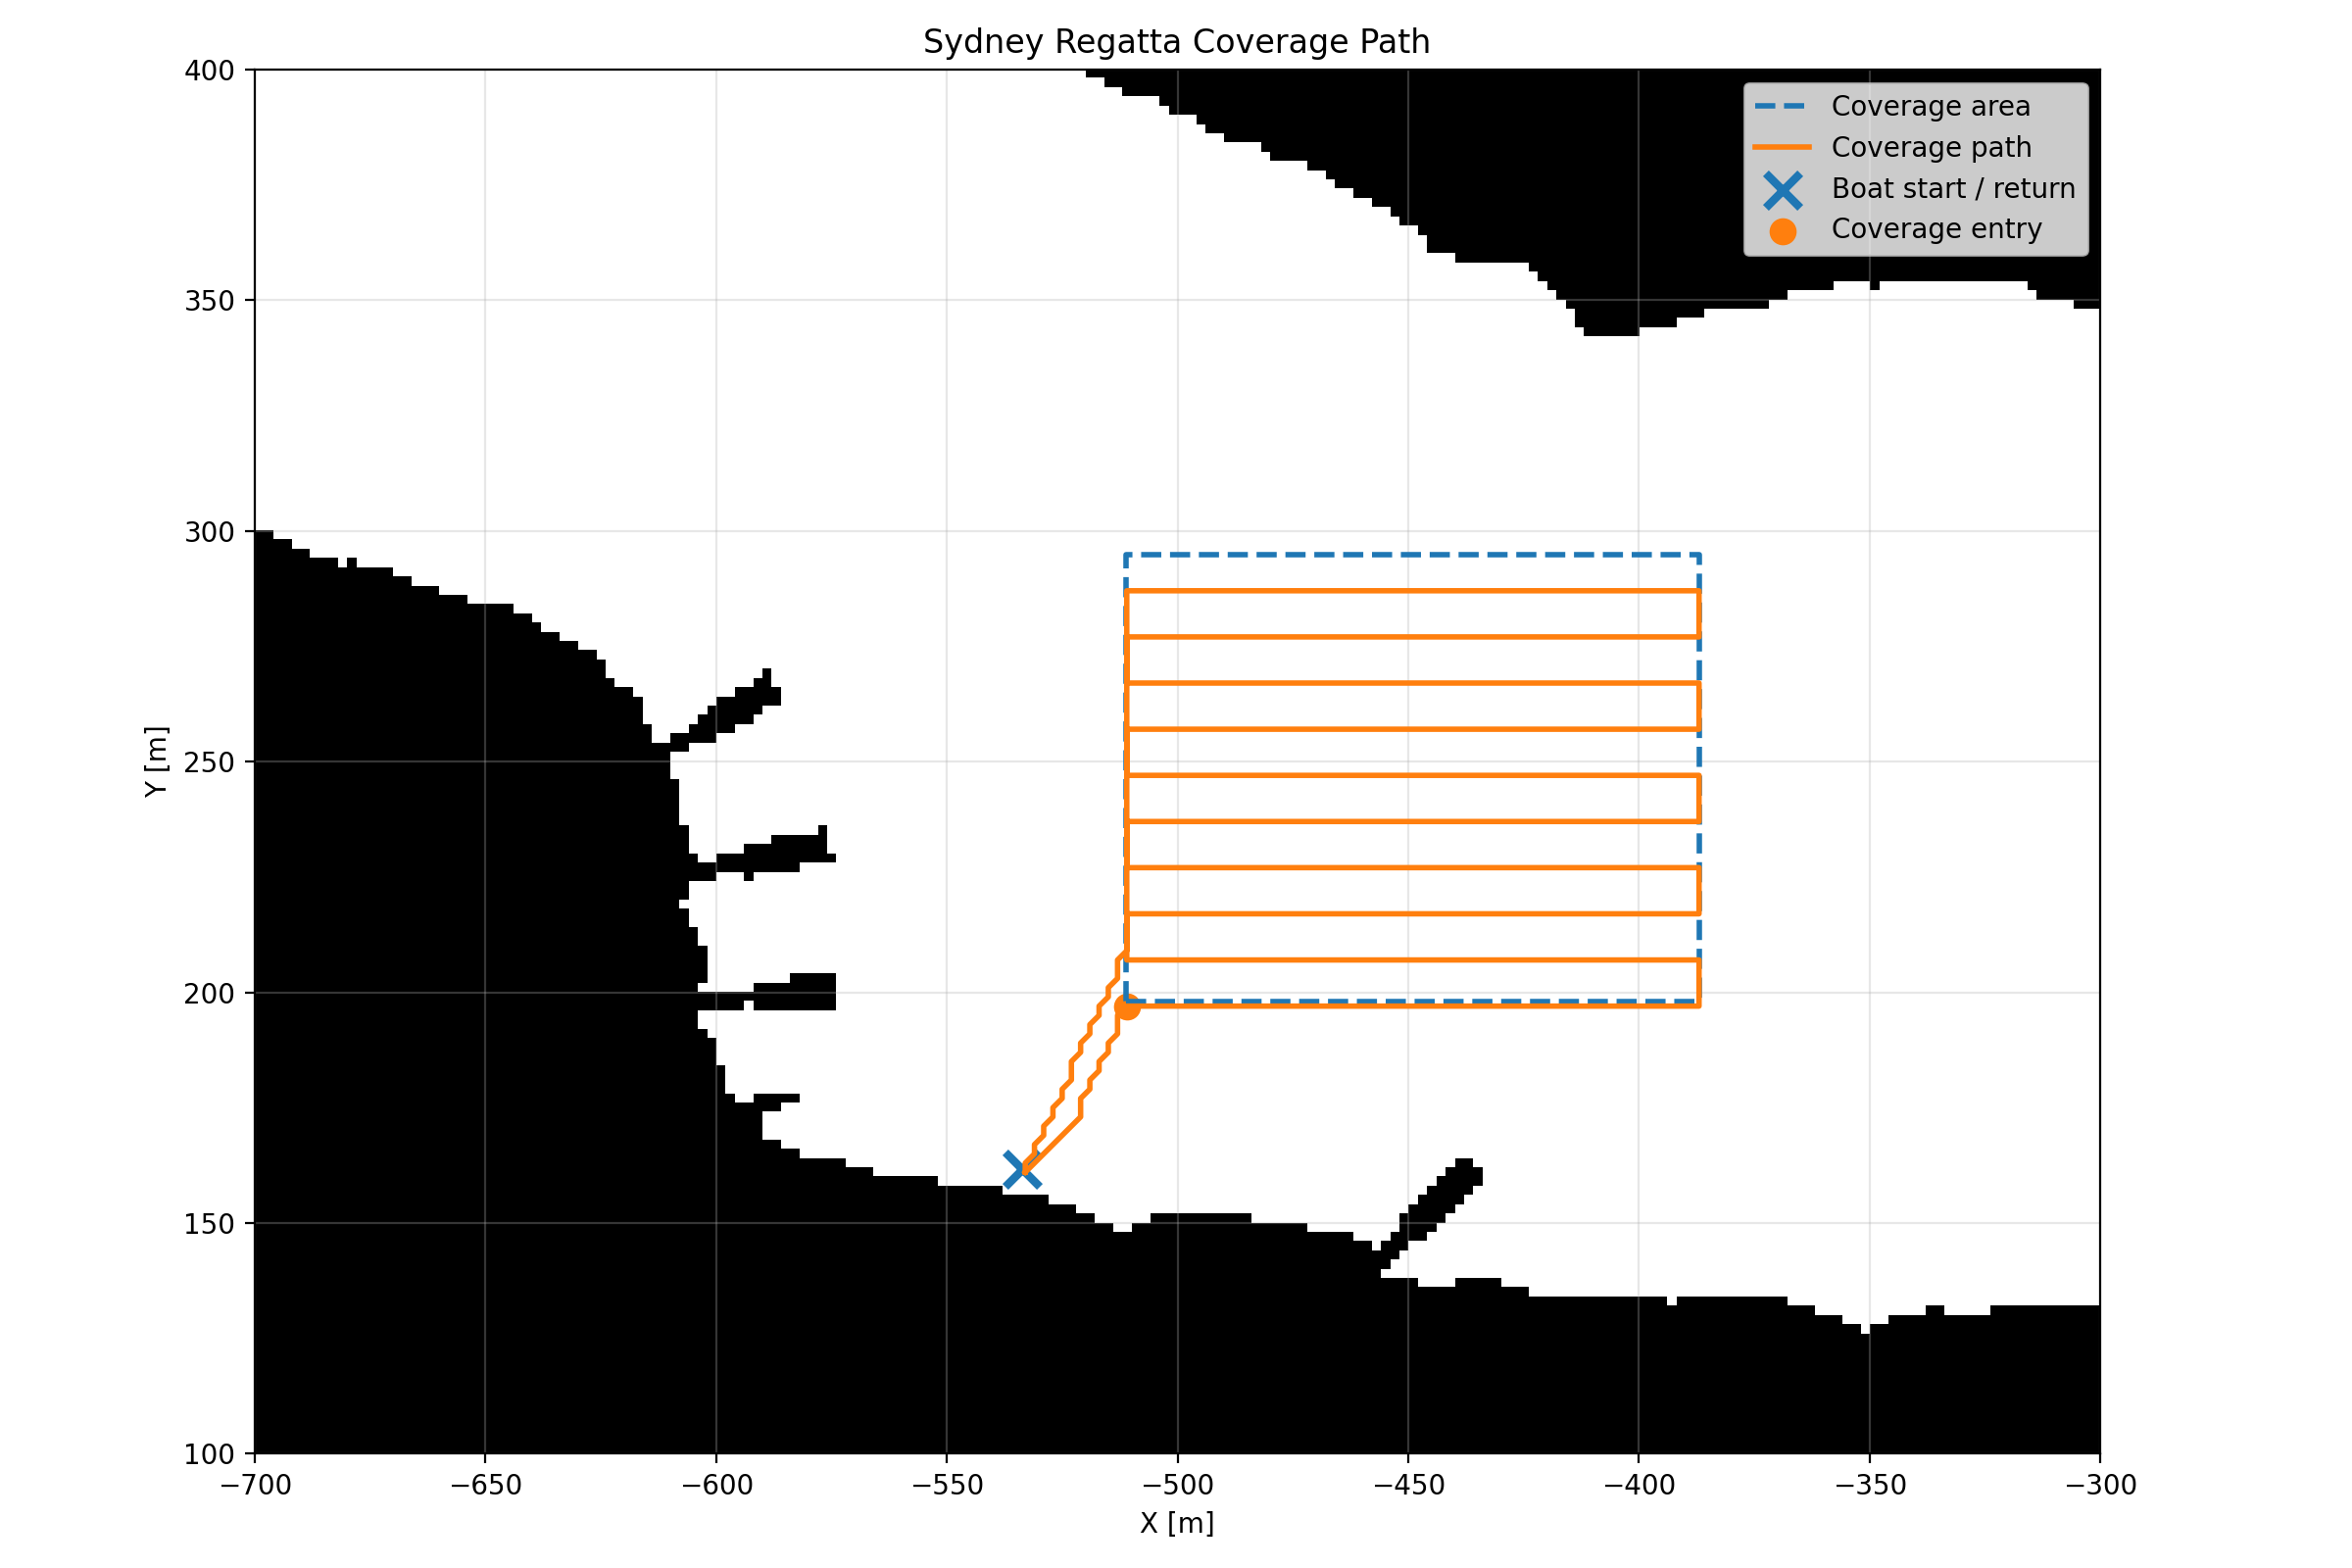

Data behind this chart, as committed beside it:
waypoint_id, x, y
0, -533.0, 161.0
1, -531.0, 163.0
2, -529.0, 165.0
3, -527.0, 167.0
4, -525.0, 169.0
5, -523.0, 171.0
6, -521.0, 173.0
7, -521.0, 175.0
8, -521.0, 177.0
9, -519.0, 179.0
10, -519.0, 181.0
11, -517.0, 183.0
12, -517.0, 185.0
13, -515.0, 187.0
14, -515.0, 189.0
15, -513.0, 191.0
16, -513.0, 193.0
17, -513.0, 195.0
18, -511.0, 197.0
19, -509.0, 197.0
20, -507.0, 197.0
21, -505.0, 197.0
22, -503.0, 197.0
23, -501.0, 197.0
24, -499.0, 197.0
25, -497.0, 197.0
26, -495.0, 197.0
27, -493.0, 197.0
28, -491.0, 197.0
29, -489.0, 197.0
30, -487.0, 197.0
31, -485.0, 197.0
32, -483.0, 197.0
33, -481.0, 197.0
34, -479.0, 197.0
35, -477.0, 197.0
36, -475.0, 197.0
37, -473.0, 197.0
38, -471.0, 197.0
39, -469.0, 197.0
40, -467.0, 197.0
41, -465.0, 197.0
42, -463.0, 197.0
43, -461.0, 197.0
44, -459.0, 197.0
45, -457.0, 197.0
46, -455.0, 197.0
47, -453.0, 197.0
48, -451.0, 197.0
49, -449.0, 197.0
50, -447.0, 197.0
51, -445.0, 197.0
52, -443.0, 197.0
53, -441.0, 197.0
54, -439.0, 197.0
55, -437.0, 197.0
56, -435.0, 197.0
57, -433.0, 197.0
58, -431.0, 197.0
59, -429.0, 197.0
... 687 more rows
